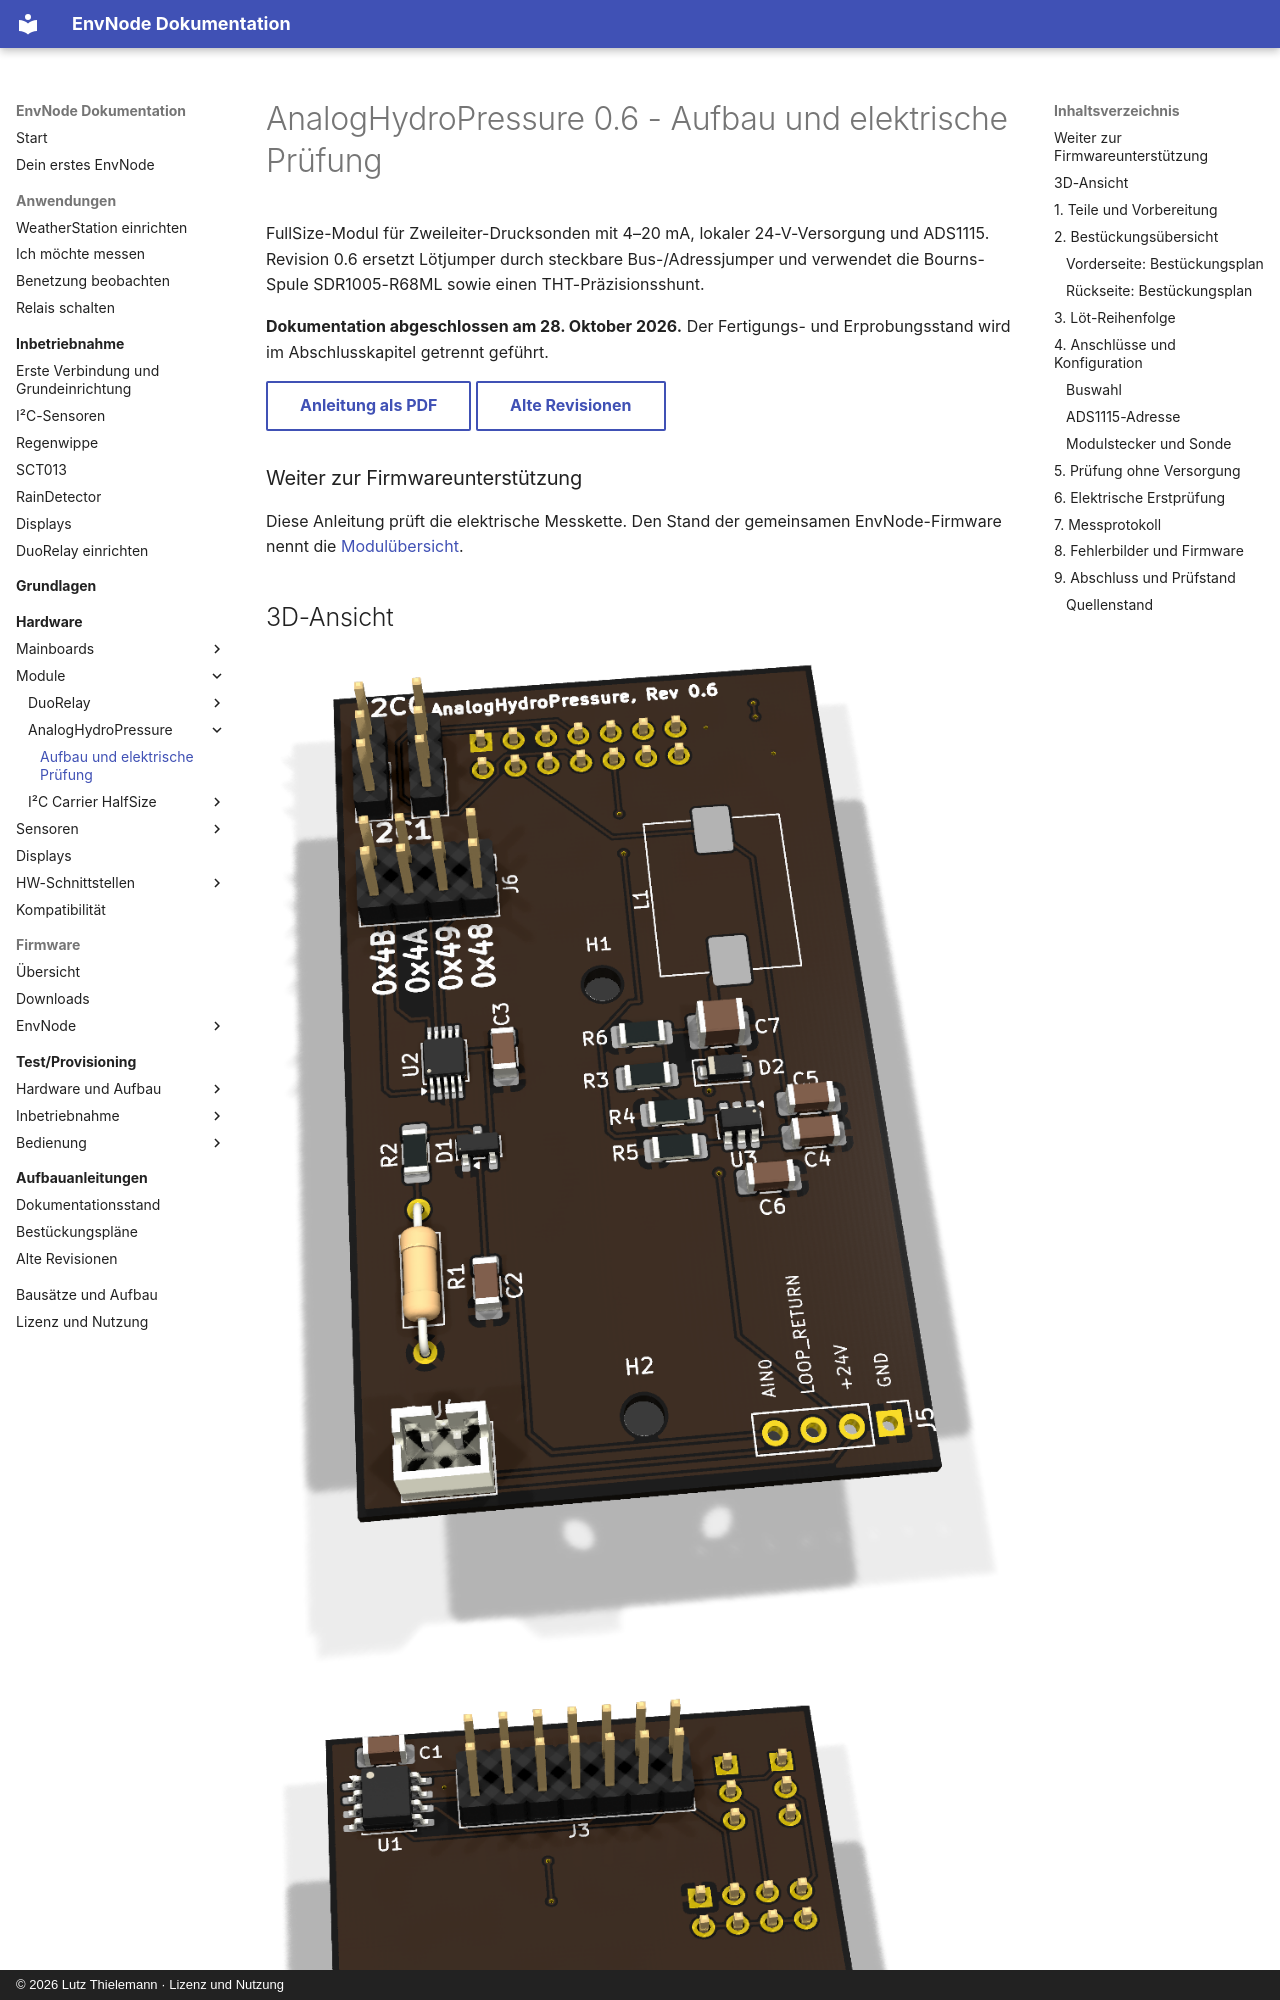

repository: magicamun/EnvNode · page: modules/analog-hydro-pressure/assembly/index.html · generator: mkdocs · copyright: © 2026 Lutz Thielemann · Lizenz und Nutzung

---
title: AnalogHydroPressure 0.6 - Aufbau und elektrische Prüfung
pdf:
  id: analog-0.6
  title: AnalogHydroPressure
  subtitle: Aufbau und elektrische Prüfung
  hardware_revision: '0.6'
  document_version: '1.2'
  document_date: '2026-11-14'
  source_document_date: '2026-10-28'
  status: Dokumentation abgeschlossen - Hardwareprüfstand siehe Anleitung
---

# AnalogHydroPressure 0.6 - Aufbau und elektrische Prüfung

FullSize-Modul für Zweileiter-Drucksonden mit 4–20 mA, lokaler 24-V-Versorgung und ADS1115. Revision 0.6 ersetzt Lötjumper durch steckbare Bus-/Adressjumper und verwendet die Bourns-Spule SDR1005-R68ML sowie einen THT-Präzisionsshunt.

**Dokumentation abgeschlossen am 28. Oktober 2026.** Der Fertigungs- und Erprobungsstand wird im Abschlusskapitel getrennt geführt.

[Anleitung als PDF](../../assets/downloads/AnalogHydroPressure_Rev0.6_Anleitung.pdf){ .md-button }
[Alte Revisionen](old-revisions.md){ .md-button }


### Weiter zur Firmwareunterstützung

Diese Anleitung prüft die elektrische Messkette. Den Stand der gemeinsamen
EnvNode-Firmware nennt die [Modulübersicht](index.md#firmwareunterstutzung).

## 3D-Ansicht

![analog-0.6: 3D-Vorderseite](../../assets/images/analog-0.6/top.png){ .hero-paired-view }
![analog-0.6: 3D-Rückseite](../../assets/images/analog-0.6/bottom.png){ .hero-paired-view }

Vorderseite (F.Cu) und bestückte Rückseite (B.Cu). Nicht hinterlegte 3D-Modelle bleiben ausgespart. Die Bestückungspläne folgen im Abschnitt zur Bestückungsübersicht.
